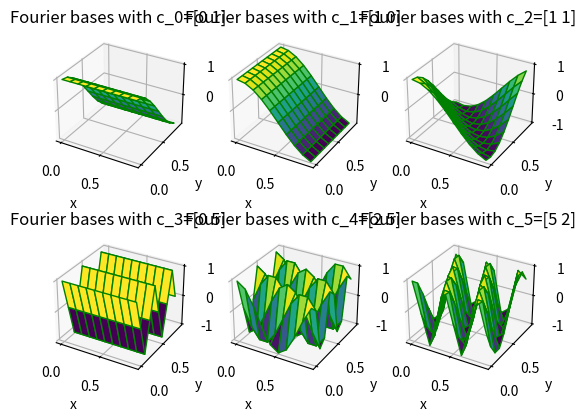

This figure's Python source:
import numpy as np


class FourierBasis:
    def __init__(self, interval_len:int, order: int, c: np.array) -> None:
        """Fourier Basis lienar transform.

        Args:
            order (int): The number of Fourier basis
            c (np.array): vector of shape (N+1, D) to deterine the functions frequencies along each axis
        """
        self.T = interval_len
        self.N = order
        self.c = c
        # Defines a function for each feature
        self.basis = [
            lambda s, i=i: np.cos(np.pi * np.dot(self.c[i], s))
            for i in range(self.N + 1)
        ]

    def encode(self, state: np.array) -> np.array:
        state /= self.T  # so we are in the interval [0..1]
        return np.array([b_i(state) for b_i in self.basis])


if __name__ == "__main__":
    """Creates a Fourier Basis transform instance and generates the 6 basis functions
    showed in figure 9.4, page 207 of Sutton & Barto's
    'Reinforcement Learning: An Introduction' book
    """
    import matplotlib.pyplot as plt

    N = 5
    c = np.array(
        [
            [0, 1],
            [1, 0],
            [1, 1],
            [0, 5],
            [2, 5],
            [5, 2],
        ]
    )
    fb = FourierBasis(1, N, c)

    x, y = np.meshgrid(np.arange(0, 1, 0.1), np.arange(0, 1, 0.1))

    fig = plt.figure()

    for b_idx in range(0, N + 1):
        ax = fig.add_subplot(2, 3, b_idx + 1, projection="3d")

        n = x.shape[0]
        z = np.zeros((n, n))
        for i in range(n):
            for j in range(n):
                state = (x[i, j], y[i, j])
                z[i, j] = fb.basis[b_idx](state)

        ax.plot_surface(x, y, z, cmap="viridis", edgecolor="green")
        ax.set_xlabel("x")
        ax.set_ylabel("y")
        ax.set_title(f"Fourier bases with c_{b_idx}={fb.c[b_idx]}")

    plt.show()
